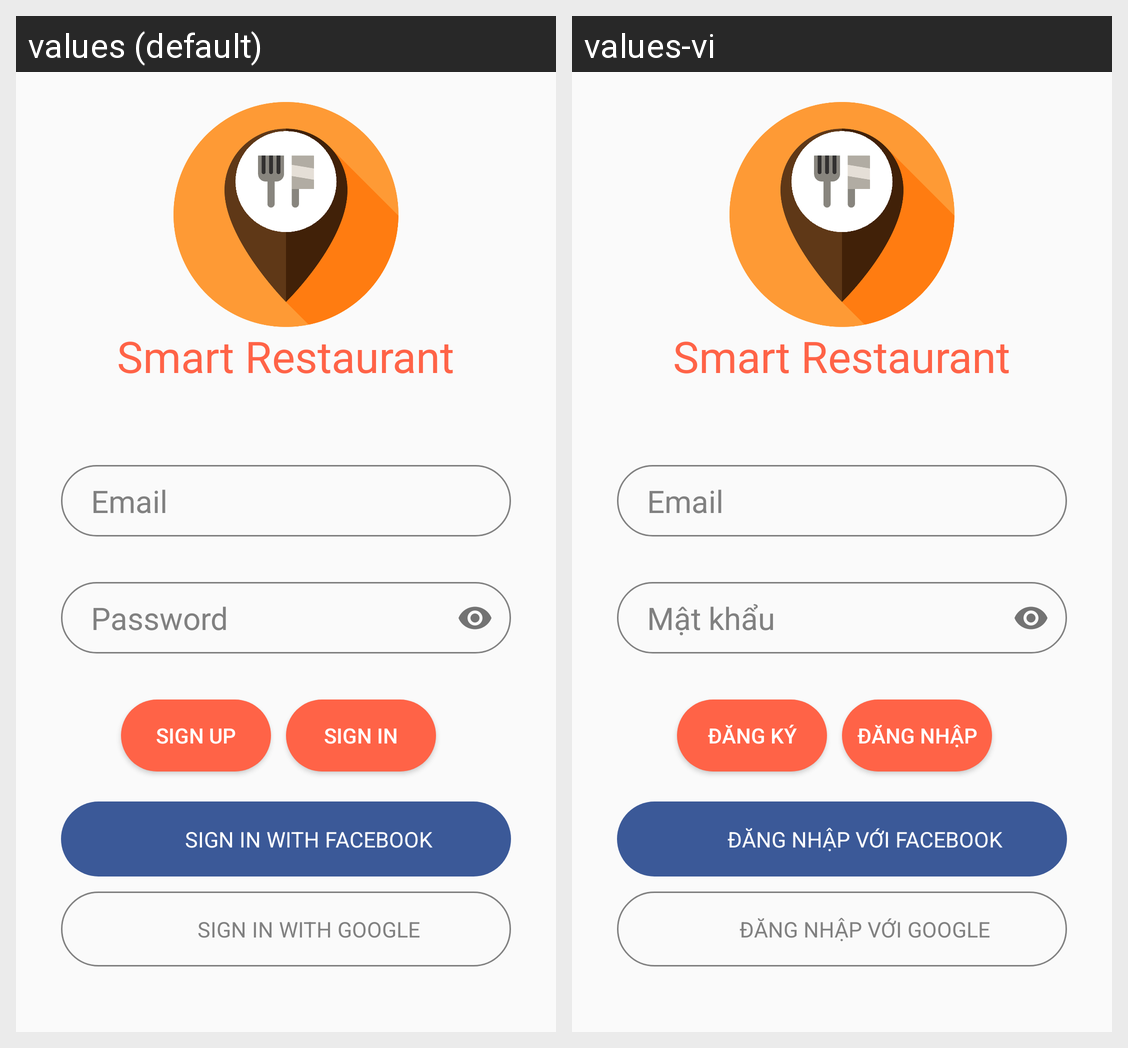

The Android screen above is rendered under two locales of the same app. Produce the string resources it draws, with the default and per-locale values.
Android screen res/layout/activity_main.xml rendered under 2 locales, left to right: values (default), values-vi. Device: Nexus 5 (rendered at 1080×1920; each locale shown at half size, 540×960, under a caption strip naming it); theme AppTheme.NoActionBar.
Strings drawn on this screen, with the default value and each locale's value (text and hints the layout hard-codes, and strings that could not be matched under every locale, appear in the picture but are not listed):

email
  values: Email
  values-vi: Email

password
  values: Password
  values-vi: Mật khẩu

sign_up_btn
  values: Sign up
  values-vi: Đăng ký

sign_in_btn
  values: Sign in
  values-vi: Đăng nhập

sign_in_with_facebook
  values: Sign in with Facebook
  values-vi: Đăng nhập với Facebook

sign_in_with_google
  values: Sign in with Google
  values-vi: Đăng nhập với Google
